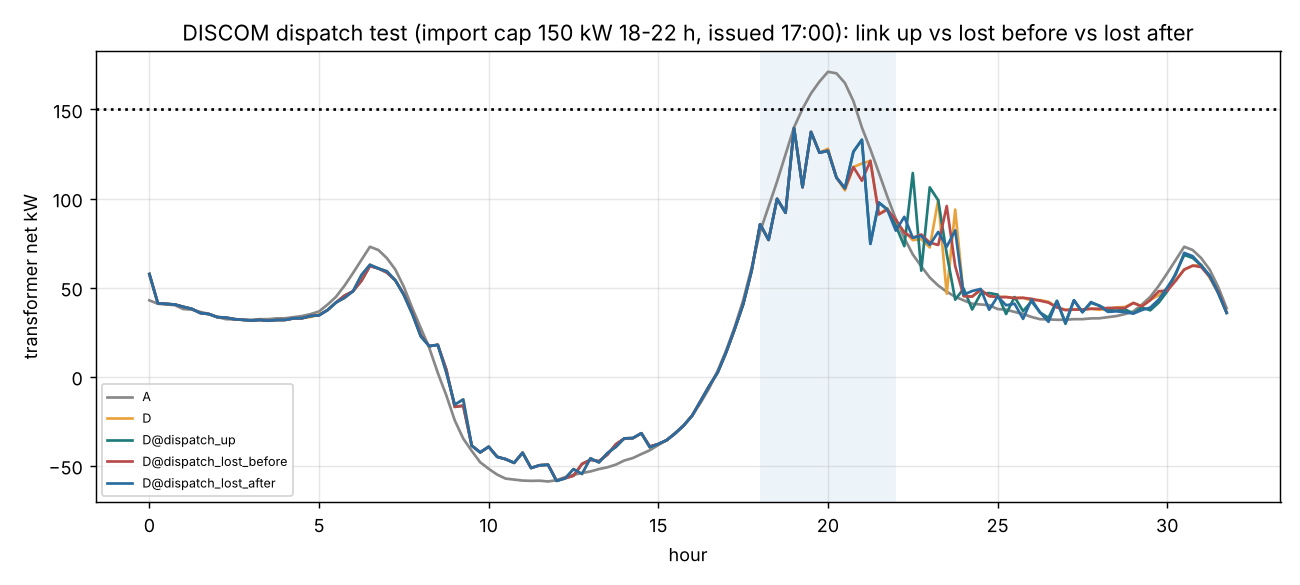

Source data for this figure (header and first rows):
variant, import_peak_18_22_kW, peak_trafo_loading_pct, peak_phase_loading_pct, v_min_pu, under_pu_h, ev_unmet_at_departure_kWh, batt_final_soc_pct, msgs_lost_to_discom, requests_lost_from_discom, steps_with_dispatch_cap, solver_failures, convergence_failures
D, 139.5, 58.9, 78.0, 0.884, 0.398, 0.0, 52.1, , , , 0.0, 0
D@dispatch_up, 139.5, 58.9, 77.9, 0.885, 0.369, 1.77, 50.0, 0.0, 0.0, 29.0, 0.0, 0
D@dispatch_lost_before, 139.5, 58.9, 77.9, 0.885, 0.394, 0.0, 50.0, 26.0, 1.0, 0.0, 0.0, 0
D@dispatch_lost_after, 139.5, 58.9, 77.9, 0.885, 0.351, 1.69, 50.0, 22.0, 0.0, 29.0, 0.0, 0
